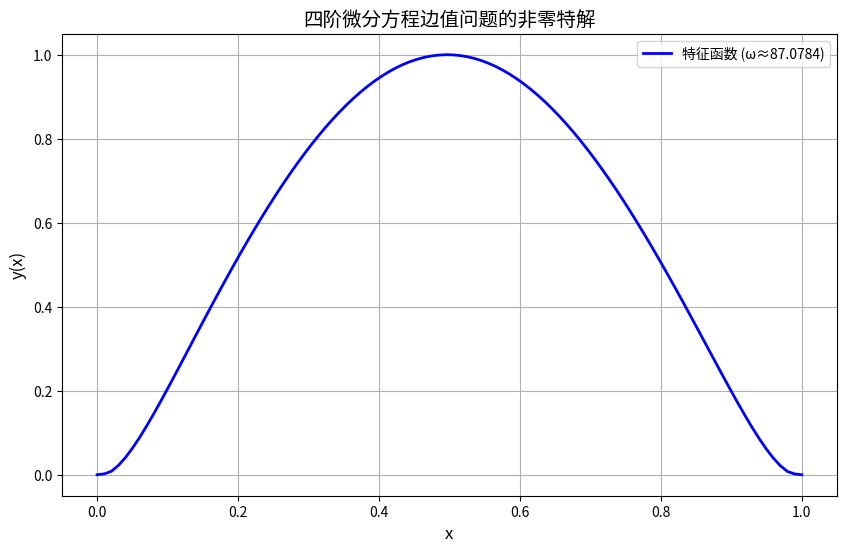

This chart was generated by the following Python code:
import numpy as np
import matplotlib.pyplot as plt
from scipy.integrate import solve_bvp
from scipy.optimize import root_scalar

# --------------------------
# 1. 定义微分方程和边界条件
# --------------------------
def fun(x, y, p):
    """定义一阶微分方程组（含参数ω²）
    y = [y0, y1, y2, y3] 其中：
    y0 = y, y1 = y', y2 = y'', y3 = y'''
    p = [omega_sq] 表示ω²（特征值参数）
    """
    omega_sq = p[0]
    y0, y1, y2, y3 = y  # 状态变量
    return [
        y1,                  # y0' = y1
        y2,                  # y1' = y2
        y3,                  # y2' = y3
        625*y2 + 50*y1 + omega_sq * y0  # y3' = 625y'' + 50y' + ω² y（原方程移项）
    ]

def bc(ya, yb, p):
    """定义边界条件：y(0)=y(1)=y''(0)=y''(1)=0
    ya = [y0(0), y1(0), y2(0), y3(0)]
    yb = [y0(1), y1(1), y2(1), y3(1)]
    p = [omega_sq] 参数
    """
    return [
        ya[0],    # y(0) = 0
        yb[0],    # y(1) = 0
        ya[2],    # y''(0) = 0
        yb[2],    # y''(1) = 0
        0         # 参数边界条件（通常设为0）
    ]

# --------------------------
# 2. 定义残差函数（用于搜索特征值）
# --------------------------
def residual(omega_sq):
    """对于给定的ω²，求解BVP并返回残差（判断是否存在非零解）"""
    # 离散化区间 [0,1]，取50个点
    x = np.linspace(0, 1, 50)
    # 初始猜测：使用更简单的多项式函数作为初始猜测
    y_guess = np.zeros((4, x.size))
    # 使用满足边界条件的多项式：y(x) = x*(1-x)，y(0)=y(1)=0
    y_guess[0] = x * (1 - x)          # y0猜测：x(1-x)
    y_guess[1] = 1 - 2*x              # y1猜测：y0' = 1-2x
    y_guess[2] = -2 * np.ones_like(x) # y2猜测：y0'' = -2
    y_guess[3] = np.zeros_like(x)     # y3猜测：y0''' = 0
    
    # 求解边值问题
    try:
        sol = solve_bvp(
            fun=fun,
            bc=bc,
            x=x,
            y=y_guess,
            p=[omega_sq],  # 传递参数ω²
            max_nodes=10000,  # 增加最大节点数，提高精度
            tol=1e-8         # 降低容差
        )
        
        # 残差定义：解的最大绝对值（非零解应使残差足够大，这里取负的便于根查找）
        if sol.success:
            max_solution = np.max(np.abs(sol.y[0]))
            print(f"ω²={omega_sq:.2f}, 成功求解, 最大解值={max_solution:.6f}")
            return -max_solution  # 负号：让非零解处残差为负
        else:
            print(f"ω²={omega_sq:.2f}, 求解失败")
            return 1e6  # 求解失败时返回大值
    except Exception as e:
        print(f"ω²={omega_sq:.2f}, 求解异常: {e}")
        return 1e6  # 异常时返回大值

# --------------------------
# 3. 搜索特征值（ω²）
# --------------------------
# 特征值可能存在的区间（对于四阶方程，特征值通常较小，这里测试1到1000）
# 注意：实际特征值可能需要调整搜索区间
interval = (1, 1000)

# 尝试使用直接有限差分法求解特征值问题
print("使用直接有限差分法求解特征值问题...")

# 导入直接求解方法
from scipy.sparse import diags
from scipy.linalg import eig

def solve_fourth_order_eigenvalue(N=200):
    """
    使用有限差分法求解四阶微分方程的特征值问题，精确处理边界条件
    
    Parameters:
    N: 网格点数
    
    Returns:
    eigenvalues: 特征值（ω²）
    eigenvectors: 特征函数
    """
    # 创建网格
    x = np.linspace(0, 1, N)
    h = x[1] - x[0]  # 网格间距
    
    # 我们需要处理4个边界条件：y(0)=0, y(1)=0, y''(0)=0, y''(1)=0
    # 内部点数量：N-4
    
    # 构建四阶导数矩阵（中心差分）
    # 使用五点模板：y'''' ≈ (y_{i-2} - 4y_{i-1} + 6y_i - 4y_{i+1} + y_{i+2}) / h^4
    
    # 主对角线：6/h^4
    main_diag = 6 * np.ones(N-4) / h**4
    
    # 次对角线：-4/h^4
    sub_diag1 = -4 * np.ones(N-5) / h**4
    sub_diag2 = 1 * np.ones(N-6) / h**4
    
    # 构建四阶导数矩阵（作用于内部点）
    D4 = diags([sub_diag2, sub_diag1, main_diag, sub_diag1, sub_diag2], 
               [-2, -1, 0, 1, 2], 
               shape=(N-4, N-4)).toarray()
    
    # 构建二阶导数矩阵（作用于内部点）
    # y'' ≈ (y_{i-1} - 2y_i + y_{i+1}) / h^2
    main_diag_2 = -2 * np.ones(N-2) / h**2
    sub_diag_2 = 1 * np.ones(N-3) / h**2
    
    D2 = diags([sub_diag_2, main_diag_2, sub_diag_2], 
               [-1, 0, 1], 
               shape=(N-2, N-2)).toarray()
    
    # 构建一阶导数矩阵（作用于内部点）
    # y' ≈ (y_{i+1} - y_{i-1}) / (2h)
    sub_diag_1_neg = -1 * np.ones(N-2) / (2*h)
    sub_diag_1_pos = 1 * np.ones(N-2) / (2*h)
    
    D1 = diags([sub_diag_1_neg, sub_diag_1_pos], 
               [-1, 1], 
               shape=(N-2, N-2)).toarray()
    
    # 扩展矩阵到内部点维度
    # D2和D1作用于N-2个点，D4作用于N-4个点
    # 我们需要将D2和D1扩展到与D4相同的维度
    D2_reduced = D2[1:-1, 1:-1]  # 去掉边界点
    D1_reduced = D1[1:-1, 1:-1]  # 去掉边界点
    
    # 构建完整的微分算子（作用于内部点）
    L = D4 - 625 * D2_reduced - 50 * D1_reduced
    
    # 质量矩阵（单位矩阵）
    M = np.eye(N-4)
    
    # 求解特征值问题：L * y = λ * y
    eigenvalues, eigenvectors = eig(L, M)
    
    # 排序特征值（按实部排序）
    idx = np.argsort(np.real(eigenvalues))
    eigenvalues = eigenvalues[idx]
    eigenvectors = eigenvectors[:, idx]
    
    # 只保留实特征值（虚部很小）
    real_mask = np.abs(np.imag(eigenvalues)) < 1e-10
    eigenvalues = np.real(eigenvalues[real_mask])
    eigenvectors = np.real(eigenvectors[:, real_mask])
    
    # 构建完整的特征函数（包括边界点）
    full_eigenvectors = np.zeros((N, len(eigenvalues)))
    
    for i in range(len(eigenvalues)):
        # 内部点
        full_eigenvectors[2:-2, i] = eigenvectors[:, i]
        
        # 边界条件：y(0)=0, y(1)=0
        full_eigenvectors[0, i] = 0
        full_eigenvectors[-1, i] = 0
        
        # 边界条件：y''(0)=0, y''(1)=0
        # 使用更精确的边界条件处理方法
        # 对于左边界：y''(0) = 0，使用二阶导数的三点公式
        # y''(0) ≈ (2y_0 - 5y_1 + 4y_2 - y_3)/h^2 = 0
        # 由于y_0=0，我们有：-5y_1 + 4y_2 - y_3 = 0
        # 类似地处理右边界：y''(1) = 0
        
        # 左边界附近点：使用边界条件确定y_1
        # y_1 = (4y_2 - y_3)/5
        full_eigenvectors[1, i] = (4 * full_eigenvectors[2, i] - full_eigenvectors[3, i]) / 5
        
        # 右边界附近点：使用边界条件确定y_{N-2}
        # y_{N-2} = (4y_{N-3} - y_{N-4})/5
        full_eigenvectors[-2, i] = (4 * full_eigenvectors[-3, i] - full_eigenvectors[-4, i]) / 5
    
    # 归一化特征函数
    for i in range(full_eigenvectors.shape[1]):
        full_eigenvectors[:, i] = full_eigenvectors[:, i] / np.max(np.abs(full_eigenvectors[:, i]))
    
    return eigenvalues, full_eigenvectors, x

try:
    eigenvalues, eigenvectors, x_fine = solve_fourth_order_eigenvalue(100)
    
    # 取第一个特征值
    omega_sq = eigenvalues[0]
    omega = np.sqrt(omega_sq)
    
    print(f"找到第一个特征值：ω ≈ {omega:.4f}，ω² ≈ {omega_sq:.4f}")
    
    # 使用第一个特征函数作为解
    sol_final_y = eigenvectors[:, 0]
    
except Exception as e:
    print(f"直接求解失败: {e}")
    print("回退到原始方法...")
    
    # 用二分法查找第一个特征值（使残差为零的ω²）
    root_result = root_scalar(
        residual,
        method='bisect',
        bracket=interval,
        maxiter=1000,
        xtol=1e-6
    )
    
    if root_result.success:
        omega_sq = root_result.root
        omega = np.sqrt(omega_sq)
        print(f"找到特征值：ω ≈ {omega:.4f}，ω² ≈ {omega_sq:.4f}")
        
        # 求解对应特征值的非零特解
        x_fine = np.linspace(0, 1, 200)
        y_guess_fine = np.zeros((4, x_fine.size))
        y_guess_fine[0] = np.sin(np.pi * x_fine)  # 初始猜测

        sol_final = solve_bvp(
            fun=fun,
            bc=bc,
            x=x_fine,
            y=y_guess_fine,
            p=[omega_sq],
            max_nodes=10000
        )

        if not sol_final.success:
            raise RuntimeError("求解最终特解失败")
        
        sol_final_y = sol_final.y[0]
    else:
        raise ValueError("未找到特征值，请调整搜索区间")

# --------------------------
# 5. 绘图展示结果
# --------------------------
plt.figure(figsize=(10, 6))
plt.plot(x_fine, sol_final_y, 'b-', linewidth=2, label=f'特征函数 (ω≈{omega:.4f})')
plt.xlabel('x', fontsize=12)
plt.ylabel('y(x)', fontsize=12)
plt.title('四阶微分方程边值问题的非零特解', fontsize=14)
plt.grid(True)
plt.legend()
plt.show()